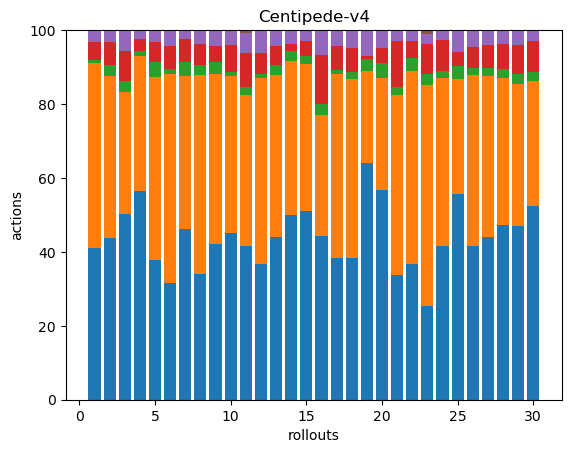

The table this chart was drawn from, first rows:
118, 144, 3, 14, 9, 0, 0, 0, 0, 0, 0, 0, 0, 0, 0, 0, 0, 0
92, 92, 6, 13, 7, 0, 0, 0, 0, 0, 0, 0, 0, 0, 0, 0, 0, 0
81, 53, 5, 13, 9, 0, 0, 0, 0, 0, 0, 0, 0, 0, 0, 0, 0, 0
179, 116, 4, 10, 8, 0, 0, 0, 0, 0, 0, 0, 0, 0, 0, 0, 0, 0
69, 91, 7, 10, 6, 0, 0, 0, 0, 0, 0, 0, 0, 0, 0, 0, 0, 0
80, 144, 3, 16, 11, 0, 0, 0, 0, 0, 0, 0, 0, 0, 0, 0, 0, 0
100, 90, 8, 14, 5, 0, 0, 0, 0, 0, 0, 0, 0, 0, 0, 0, 0, 0
79, 125, 6, 13, 9, 0, 0, 0, 0, 0, 0, 0, 0, 0, 0, 0, 0, 0
79, 86, 6, 8, 8, 0, 0, 0, 0, 0, 0, 0, 0, 0, 0, 0, 0, 0
185, 173, 5, 30, 16, 0, 0, 0, 0, 0, 0, 0, 0, 0, 0, 0, 0, 0
100, 98, 5, 22, 13, 2, 0, 0, 0, 0, 0, 0, 0, 0, 0, 0, 0, 0
83, 114, 2, 13, 14, 0, 0, 0, 0, 0, 0, 0, 0, 0, 0, 0, 0, 0
83, 83, 5, 10, 8, 0, 0, 0, 0, 0, 0, 0, 0, 0, 0, 0, 0, 0
96, 80, 5, 4, 7, 0, 0, 0, 0, 0, 0, 0, 0, 0, 0, 0, 0, 0
133, 104, 6, 10, 8, 0, 0, 0, 0, 0, 0, 0, 0, 0, 0, 0, 0, 0
87, 64, 6, 26, 13, 0, 0, 0, 0, 0, 0, 0, 0, 0, 0, 0, 0, 0
90, 116, 3, 15, 10, 0, 0, 0, 0, 0, 0, 0, 0, 0, 0, 0, 0, 0
167, 212, 8, 29, 20, 1, 0, 0, 0, 0, 0, 0, 0, 0, 0, 0, 0, 0
82, 32, 4, 1, 9, 0, 0, 0, 0, 0, 0, 0, 0, 0, 0, 0, 0, 0
84, 45, 6, 6, 7, 0, 0, 0, 0, 0, 0, 0, 0, 0, 0, 0, 0, 0
77, 112, 5, 28, 7, 0, 0, 0, 0, 0, 0, 0, 0, 0, 0, 0, 0, 0
86, 123, 8, 11, 7, 0, 0, 0, 0, 0, 0, 0, 0, 0, 0, 0, 0, 0
68, 160, 8, 22, 7, 3, 0, 0, 0, 0, 0, 0, 0, 0, 0, 0, 0, 0
171, 187, 8, 34, 11, 0, 0, 0, 0, 0, 0, 0, 0, 0, 0, 0, 0, 0
93, 52, 6, 6, 10, 0, 0, 0, 0, 0, 0, 0, 0, 0, 0, 0, 0, 0
89, 99, 4, 12, 10, 0, 0, 0, 0, 0, 0, 0, 0, 0, 0, 0, 0, 0
78, 77, 4, 11, 7, 0, 0, 0, 0, 0, 0, 0, 0, 0, 0, 0, 0, 0
103, 87, 5, 15, 8, 0, 0, 0, 0, 0, 0, 0, 0, 0, 0, 0, 0, 0
106, 87, 6, 18, 9, 0, 0, 0, 0, 0, 0, 0, 0, 0, 0, 0, 0, 0
125, 80, 6, 20, 7, 0, 0, 0, 0, 0, 0, 0, 0, 0, 0, 0, 0, 0
